Labelled photos from "Hello_IMG_classification", an image-classification folder in yueying-teng/Hello_IMG_classification. The possible labels are: hello gesture, no hello gesture.

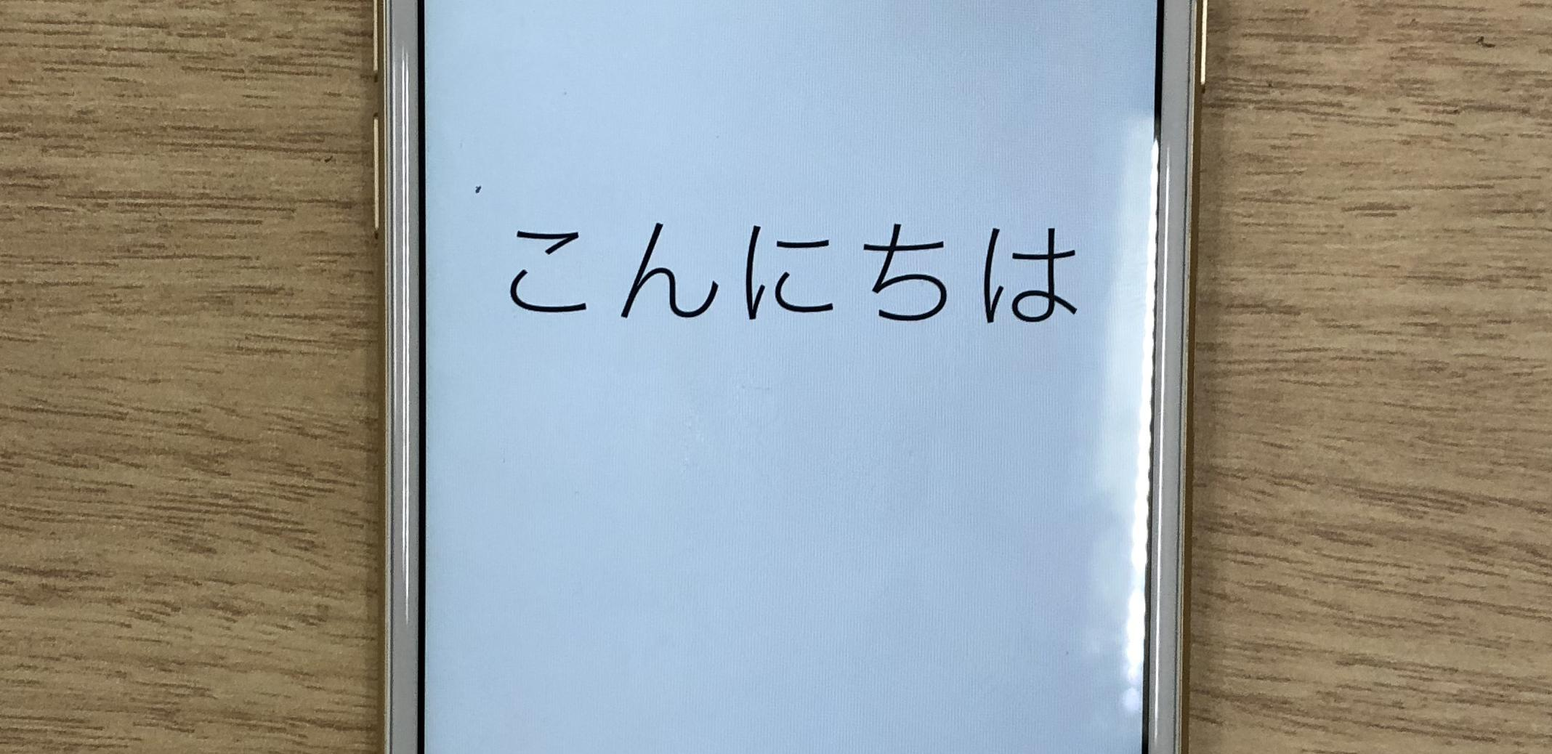
Label: hello gesture

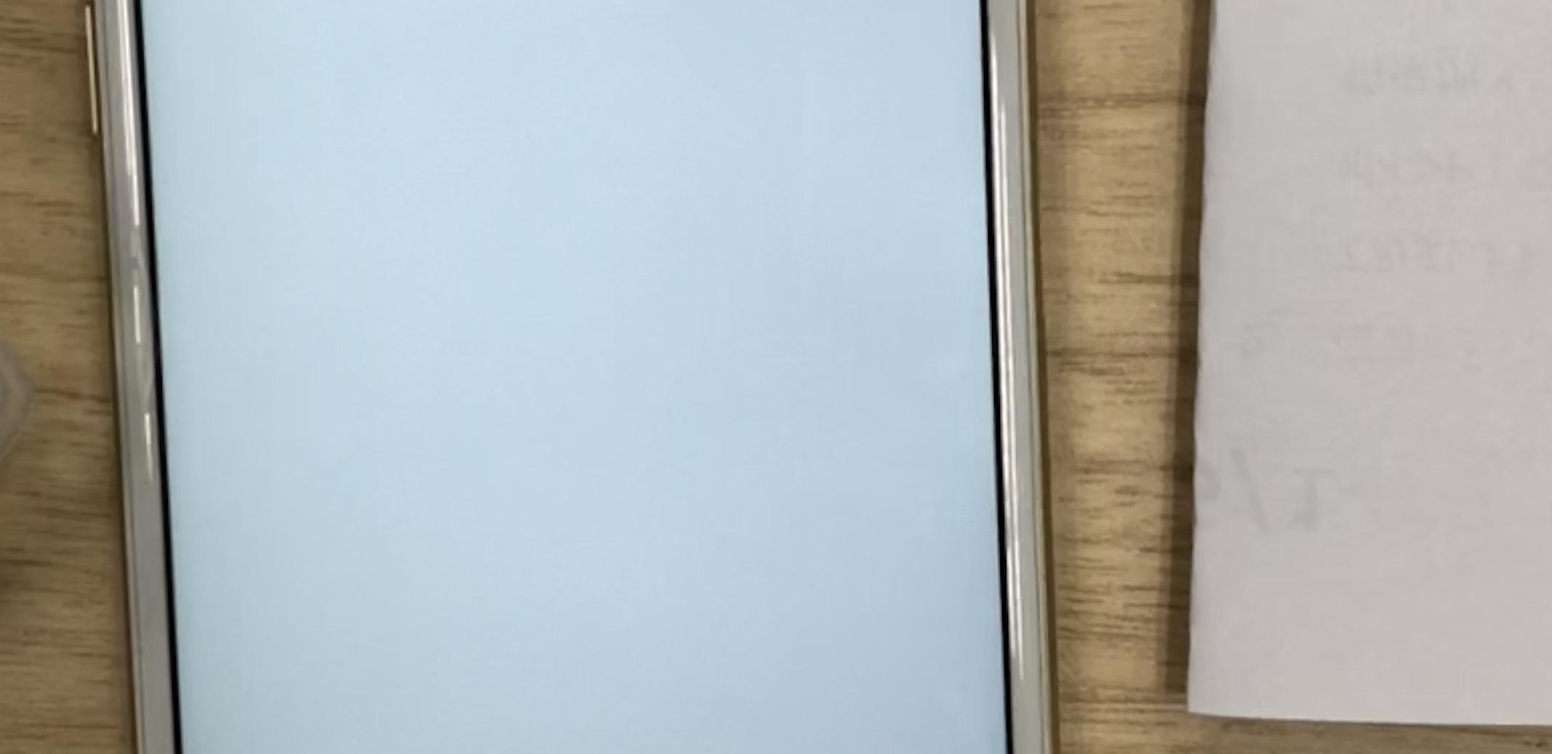
Label: no hello gesture

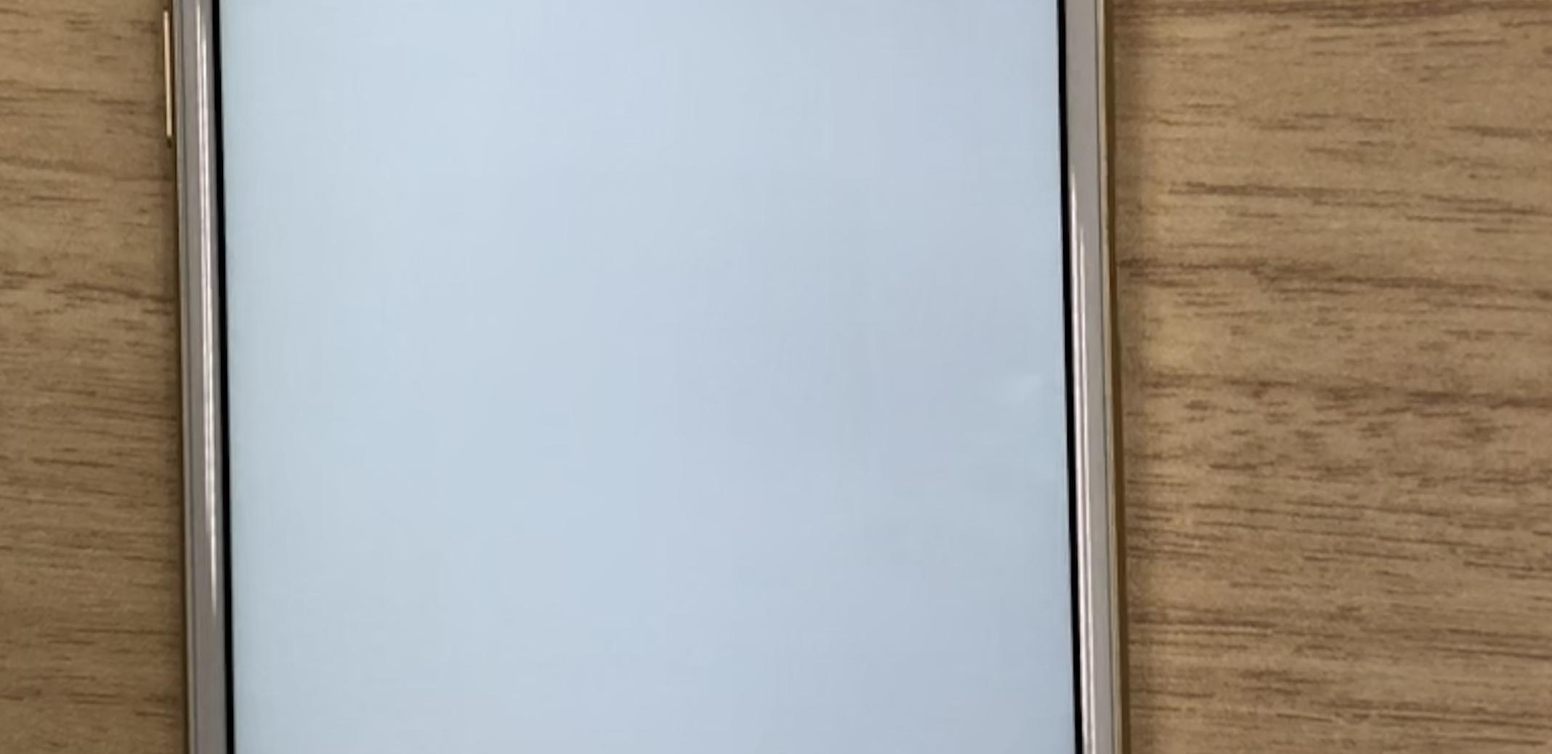
Label: no hello gesture

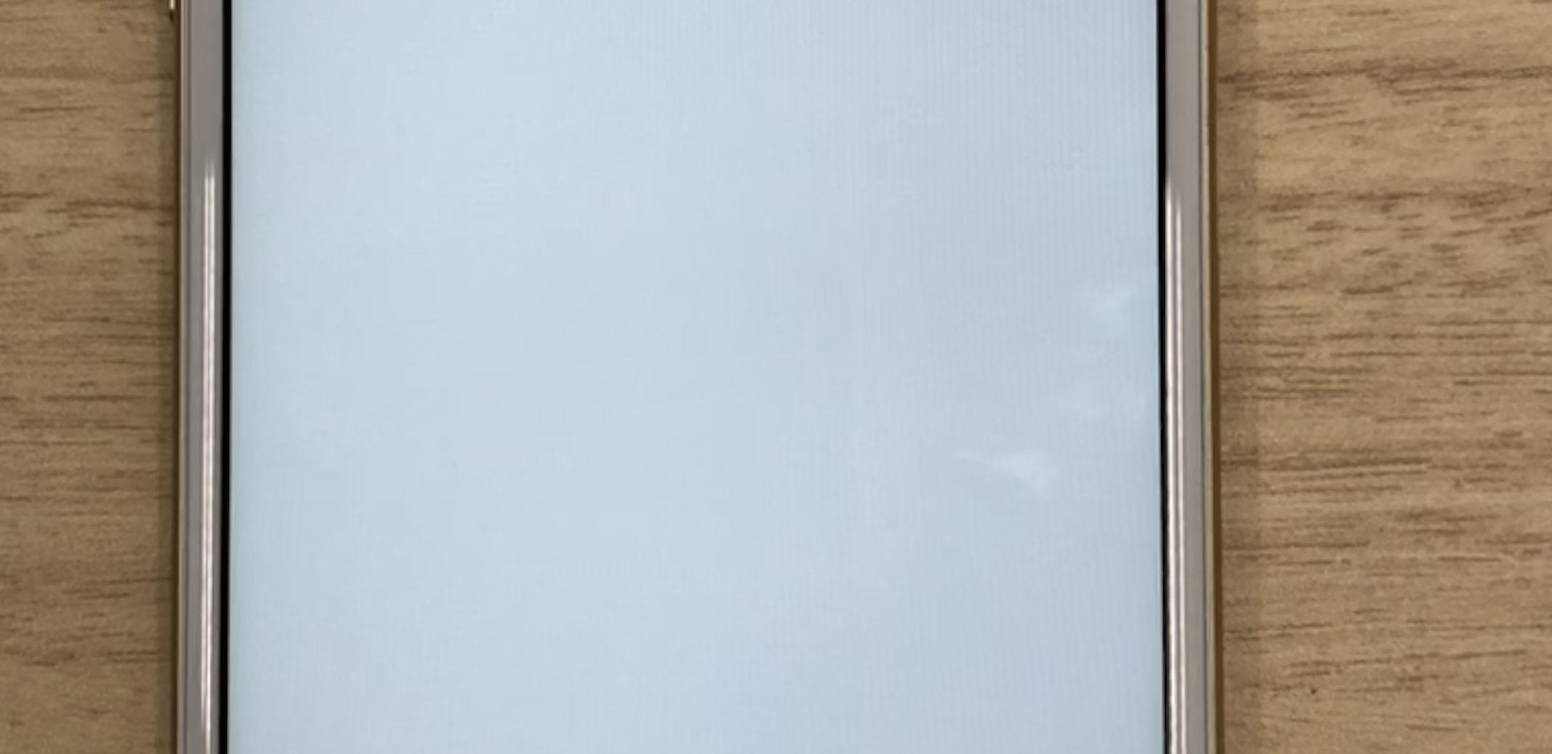
Label: no hello gesture

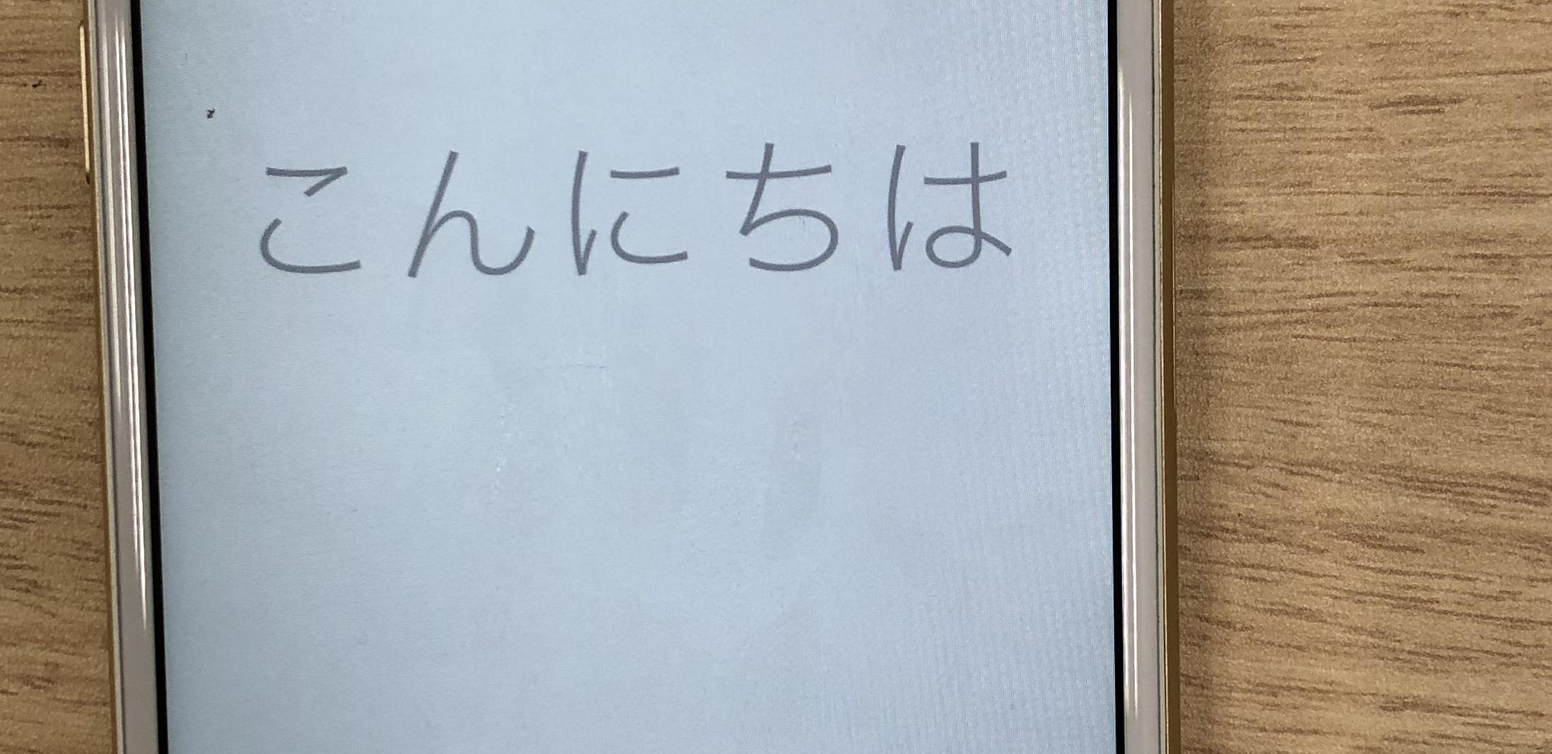
Label: hello gesture

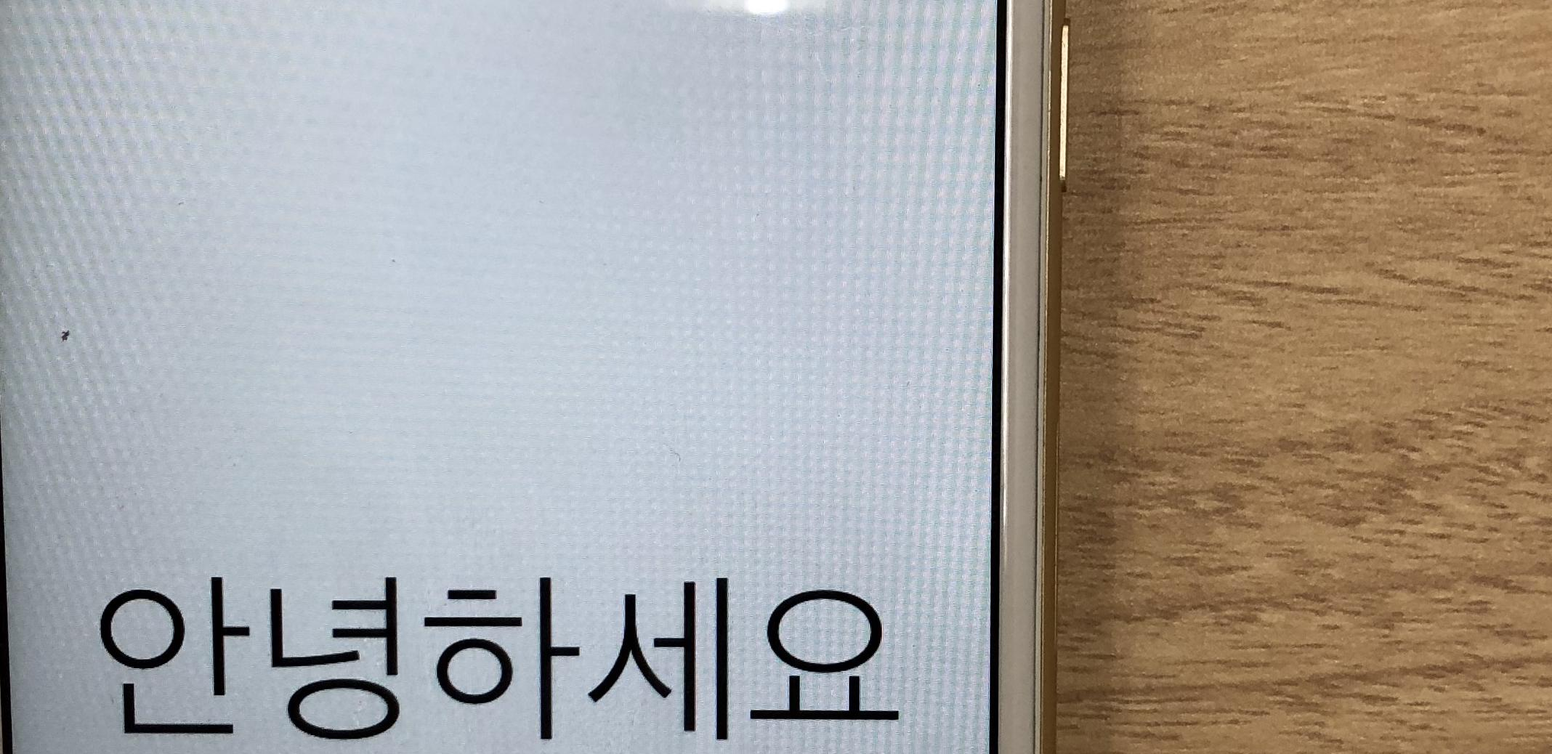
Label: hello gesture
